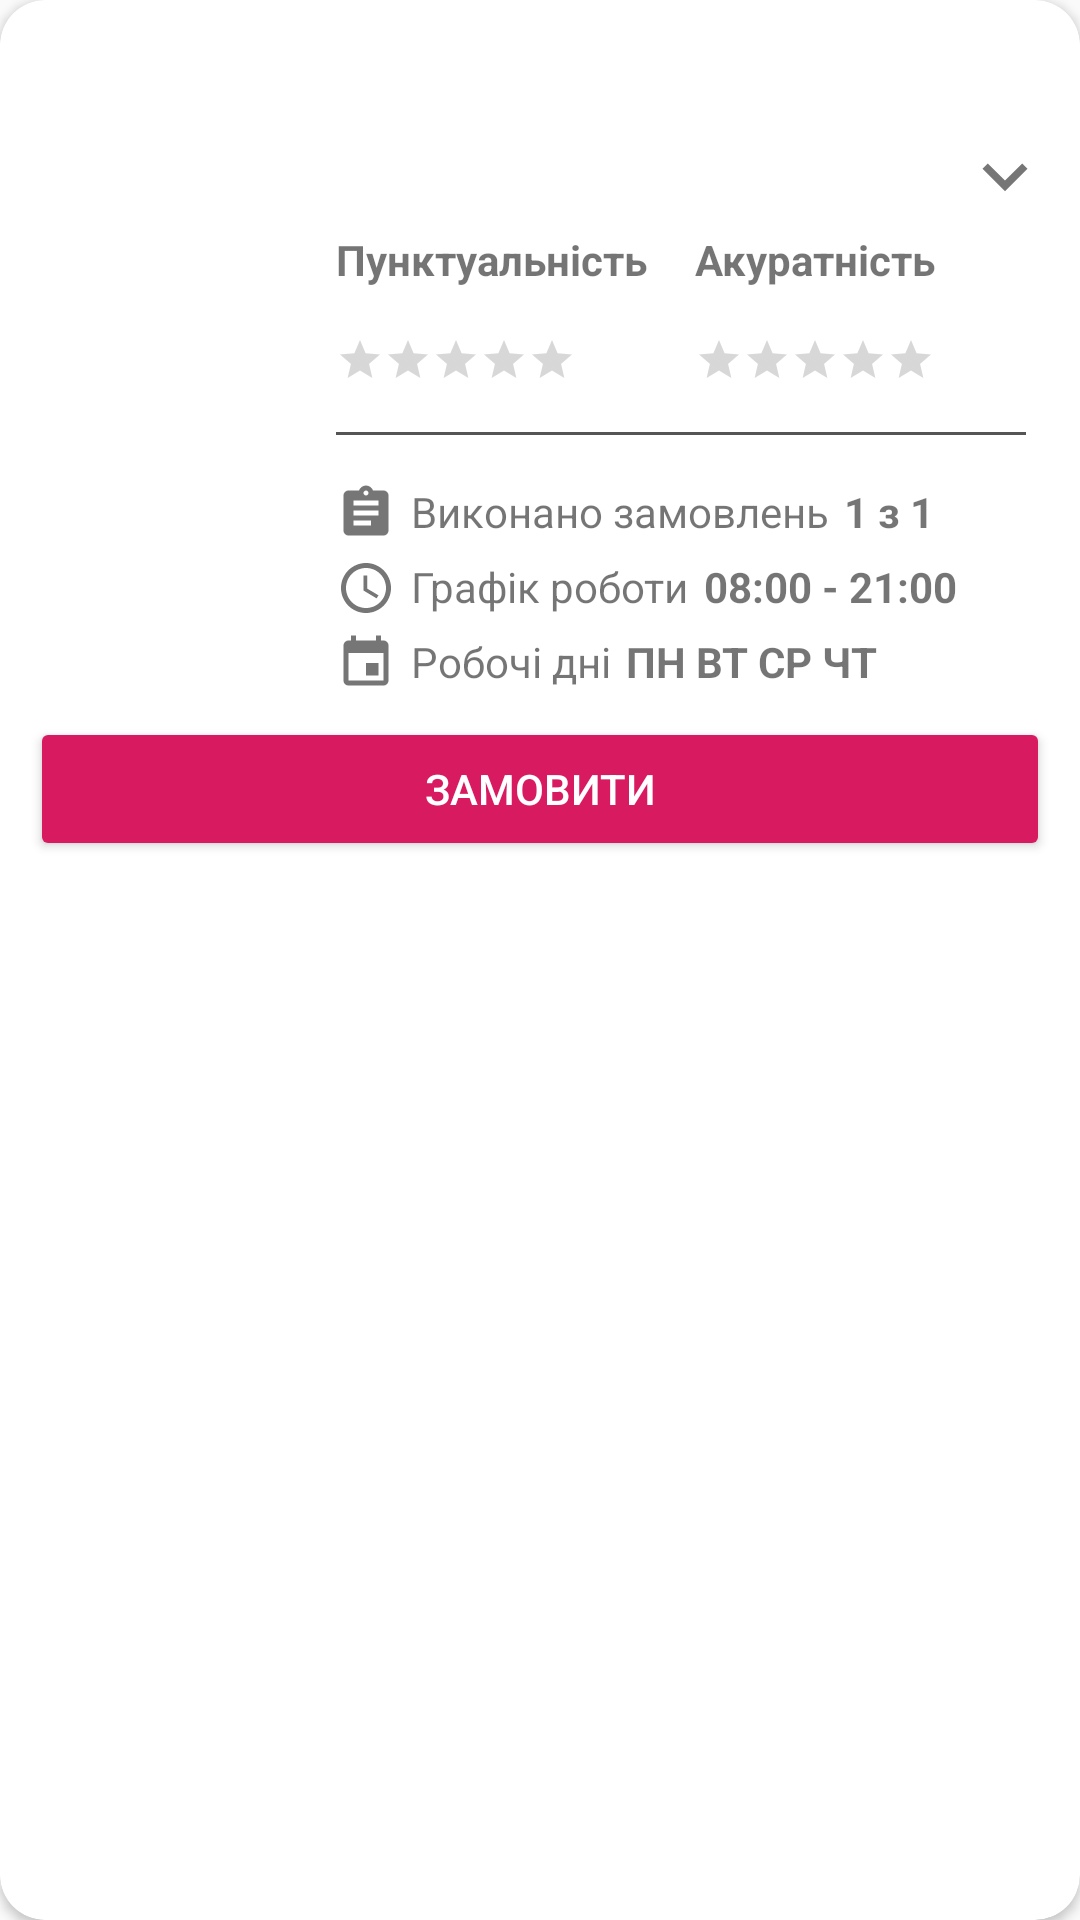

Produce the Android XML layout that renders to this screen, including the resource entries it uses.
<!-- AndroidManifest.xml: application theme AppTheme -->
<!-- res/layout/carriers_item.xml -->
<?xml version="1.0" encoding="utf-8"?>
<androidx.cardview.widget.CardView xmlns:android="http://schemas.android.com/apk/res/android"
    xmlns:app="http://schemas.android.com/apk/res-auto"
    xmlns:tools="http://schemas.android.com/tools"
    android:layout_width="match_parent"
    android:layout_height="wrap_content"
    android:orientation="vertical"
    android:layout_marginTop="10dp"
    app:cardCornerRadius="15dp">

    <androidx.constraintlayout.widget.ConstraintLayout
        android:id="@+id/constraint_layout"
        android:layout_width="match_parent"
        android:layout_height="wrap_content"
        android:orientation="vertical"
        android:padding="10dp">

        <Button
            android:id="@+id/button_order"
            style="@style/Widget.AppCompat.Button.Colored"
            android:layout_width="0dp"
            android:layout_height="wrap_content"
            android:layout_marginTop="8dp"
            android:text="Замовити"
            android:textColor="@color/colorWhite"
            app:layout_constraintEnd_toEndOf="@+id/clickable_constraint_layout"
            app:layout_constraintStart_toStartOf="@+id/clickable_constraint_layout"
            app:layout_constraintTop_toBottomOf="@+id/price_layout" />

        <androidx.constraintlayout.widget.ConstraintLayout
            android:id="@+id/clickable_constraint_layout"
            android:layout_width="match_parent"
            android:layout_height="wrap_content"
            android:clickable="true"
            app:layout_constraintLeft_toLeftOf="parent"
            app:layout_constraintRight_toRightOf="parent"
            app:layout_constraintStart_toStartOf="parent"
            app:layout_constraintTop_toTopOf="parent">

            <ImageView
                android:id="@+id/image_view_avatar"
                android:layout_width="70dp"
                android:layout_height="70dp"
                android:layout_marginStart="8dp"
                android:layout_marginTop="32dp"
                app:layout_constraintStart_toStartOf="parent"
                app:layout_constraintTop_toTopOf="parent"
                tools:src="@tools:sample/avatars" />

            <RatingBar
                android:id="@+id/accuracy_rating"
                style="@style/Widget.AppCompat.RatingBar.Small"
                android:layout_width="wrap_content"
                android:layout_height="wrap_content"
                android:layout_marginTop="16dp"
                android:isIndicator="true"
                android:numStars="5"
                android:stepSize="0.5"
                app:layout_constraintStart_toStartOf="@+id/text_view_accuracy"
                app:layout_constraintTop_toBottomOf="@+id/text_view_accuracy" />

            <RatingBar
                android:id="@+id/punctuality_rating"
                style="@style/Widget.AppCompat.RatingBar.Small"
                android:layout_width="wrap_content"
                android:layout_height="wrap_content"
                android:layout_marginTop="16dp"
                android:isIndicator="true"
                android:numStars="5"
                android:stepSize="0.5"
                app:layout_constraintStart_toStartOf="@+id/text_view_punctuality"
                app:layout_constraintTop_toBottomOf="@+id/text_view_punctuality" />

            <TextView
                android:id="@+id/text_view_rating_punctuality"
                android:layout_width="wrap_content"
                android:layout_height="wrap_content"
                android:layout_marginStart="8dp"
                app:layout_constraintBottom_toBottomOf="@+id/accuracy_rating"
                app:layout_constraintStart_toEndOf="@+id/accuracy_rating"
                app:layout_constraintTop_toTopOf="@+id/accuracy_rating"
                tools:text="5.0" />

            <TextView
                android:id="@+id/text_view_name"
                android:layout_width="wrap_content"
                android:layout_height="wrap_content"
                android:layout_marginStart="24dp"
                app:layout_constraintStart_toEndOf="@+id/image_view_avatar"
                app:layout_constraintTop_toTopOf="@+id/image_view_avatar"
                tools:text="Саня Тарасов" />

            <TextView
                android:id="@+id/text_view_punctuality"
                android:layout_width="wrap_content"
                android:layout_height="wrap_content"
                android:layout_marginStart="24dp"
                android:layout_marginTop="16dp"
                android:text="Пунктуальність"
                android:textStyle="bold"
                app:layout_constraintStart_toEndOf="@+id/image_view_avatar"
                app:layout_constraintTop_toBottomOf="@+id/text_view_name" />

            <TextView
                android:id="@+id/text_view_accuracy"
                android:layout_width="wrap_content"
                android:layout_height="wrap_content"
                android:layout_marginStart="16dp"
                android:text="Акуратність"
                android:textStyle="bold"
                app:layout_constraintStart_toEndOf="@+id/text_view_punctuality"
                app:layout_constraintTop_toTopOf="@+id/text_view_punctuality" />

            <TextView
                android:id="@+id/text_view_rating_speed"
                android:layout_width="wrap_content"
                android:layout_height="wrap_content"
                android:layout_marginStart="8dp"
                app:layout_constraintBottom_toBottomOf="@+id/punctuality_rating"
                app:layout_constraintStart_toEndOf="@+id/punctuality_rating"
                app:layout_constraintTop_toTopOf="@+id/punctuality_rating"
                tools:text="5.0" />

            <TextView
                android:id="@+id/line"
                android:layout_width="0dp"
                android:layout_height="1dp"
                android:layout_marginTop="16dp"
                android:layout_marginEnd="8dp"
                android:background="@color/colorGrey"
                app:layout_constraintEnd_toEndOf="parent"
                app:layout_constraintStart_toStartOf="@+id/punctuality_rating"
                app:layout_constraintTop_toBottomOf="@+id/punctuality_rating" />

            <View
                android:id="@+id/show_more"
                android:layout_width="30dp"
                android:layout_height="30dp"
                android:background="@drawable/ic_keyboard_arrow_down_grey_24dp"
                app:layout_constraintBottom_toTopOf="@+id/text_view_accuracy"
                app:layout_constraintEnd_toEndOf="parent"
                app:layout_constraintTop_toTopOf="@+id/text_view_name" />

            <include
                android:id="@+id/layout_schedule"
                layout="@layout/description_layout"
                android:layout_width="0dp"
                android:layout_height="wrap_content"
                android:layout_marginTop="16dp"
                app:layout_constraintStart_toStartOf="@+id/line"
                app:layout_constraintTop_toBottomOf="@+id/line" />

        </androidx.constraintlayout.widget.ConstraintLayout>

        <include
            android:id="@+id/price_layout"
            layout="@layout/child_layout"
            android:layout_width="0dp"
            android:layout_height="wrap_content"
            android:layout_marginStart="32dp"
            android:layout_marginTop="8dp"
            android:visibility="gone"
            app:layout_constraintEnd_toEndOf="parent"
            app:layout_constraintStart_toStartOf="@+id/clickable_constraint_layout"
            app:layout_constraintTop_toBottomOf="@+id/clickable_constraint_layout" />
    </androidx.constraintlayout.widget.ConstraintLayout>

</androidx.cardview.widget.CardView>
<!-- res/layout/description_layout.xml (included above) -->
<?xml version="1.0" encoding="utf-8"?>
<LinearLayout xmlns:android="http://schemas.android.com/apk/res/android"
    xmlns:app="http://schemas.android.com/apk/res-auto"
    android:layout_width="wrap_content"
    android:layout_height="wrap_content"
    xmlns:tools="http://schemas.android.com/tools"
    android:orientation="vertical">

    <LinearLayout
        android:layout_width="match_parent"
        android:layout_height="wrap_content"
        android:orientation="horizontal"
        app:layout_constraintEnd_toEndOf="parent"
        app:layout_constraintStart_toStartOf="parent"
        app:layout_constraintTop_toTopOf="parent">

        <ImageView
            android:layout_width="20dp"
            android:layout_height="20dp"
            android:src="@drawable/ic_assignment_grey_24dp" />

        <TextView
            android:layout_width="wrap_content"
            android:layout_height="wrap_content"
            android:layout_marginStart="5dp"
            android:text="Виконано замовлень" />

        <TextView
            android:id="@+id/text_view_completed_orders"
            android:layout_width="wrap_content"
            android:layout_height="wrap_content"
            android:layout_marginStart="5dp"
            tools:text="1 з 1"
            android:textStyle="bold" />

    </LinearLayout>

    <LinearLayout
        android:layout_width="match_parent"
        android:layout_height="wrap_content"
        android:layout_marginTop="5dp"
        android:orientation="horizontal"
        app:layout_constraintEnd_toEndOf="parent"
        app:layout_constraintStart_toStartOf="parent"
        app:layout_constraintTop_toTopOf="parent">

        <ImageView
            android:layout_width="20dp"
            android:layout_height="20dp"
            android:src="@drawable/ic_access_time_grey_24dp" />

        <TextView
            android:layout_width="wrap_content"
            android:layout_height="wrap_content"
            android:layout_marginStart="5dp"
            android:text="Графік роботи" />

        <TextView
            android:id="@+id/text_view_work_schedule"
            android:layout_width="wrap_content"
            android:layout_height="wrap_content"
            android:layout_marginStart="5dp"
            tools:text="08:00 - 21:00"
            android:textStyle="bold" />

    </LinearLayout>

    <LinearLayout
        android:layout_width="match_parent"
        android:layout_height="wrap_content"
        android:layout_marginTop="5dp"
        android:orientation="horizontal"
        app:layout_constraintEnd_toEndOf="parent"
        app:layout_constraintStart_toStartOf="parent"
        app:layout_constraintTop_toTopOf="parent">

        <ImageView
            android:layout_width="20dp"
            android:layout_height="20dp"
            android:src="@drawable/ic_insert_invitation_grey_24dp" />

        <TextView
            android:layout_width="wrap_content"
            android:layout_height="wrap_content"
            android:layout_marginStart="5dp"
            android:text="Робочі дні" />

        <TextView
            android:id="@+id/text_view_working_days"
            android:layout_width="wrap_content"
            android:layout_height="wrap_content"
            android:layout_marginStart="5dp"
            tools:text="ПН ВТ СР ЧТ"
            android:textStyle="bold" />

    </LinearLayout>

</LinearLayout>
<!-- res/layout/child_layout.xml (included above) -->
<?xml version="1.0" encoding="utf-8"?>
<LinearLayout xmlns:android="http://schemas.android.com/apk/res/android"
    android:layout_width="match_parent"
    android:layout_height="wrap_content"
    android:orientation="vertical">

    <LinearLayout
        android:layout_width="match_parent"
        android:layout_height="wrap_content"
        android:orientation="horizontal">

        <TextView
            android:id="@+id/text_view_price_for_time"
            android:layout_width="wrap_content"
            android:layout_height="wrap_content"
            android:text="Ціна за час" />

        <TextView
            android:id="@+id/text_view_price_per_hour"
            android:layout_width="match_parent"
            android:layout_height="wrap_content"
            android:gravity="right"
            android:text="20 грн" />

    </LinearLayout>

    <LinearLayout
        android:layout_width="match_parent"
        android:layout_height="wrap_content"
        android:layout_marginTop="10dp"
        android:orientation="horizontal">

        <TextView
            android:id="@+id/text_view_price_for_kilometer"
            android:layout_width="wrap_content"
            android:layout_height="wrap_content"
            android:text="Ціна за км" />

        <TextView
            android:id="@+id/text_view_price_per_kilometer"
            android:layout_width="match_parent"
            android:layout_height="wrap_content"
            android:gravity="right"
            android:text="30 грн" />

    </LinearLayout>

</LinearLayout>
<!-- resources referenced by this layout -->
<resources>
  <color name="colorGrey">#555555</color>
  <color name="colorWhite">#FFFF</color>
  <!-- drawable ic_access_time_grey_24dp (drawable) -->
  <vector android:height="24dp" android:tint="#767676"
      android:viewportHeight="24.0" android:viewportWidth="24.0"
      android:width="24dp" xmlns:android="http://schemas.android.com/apk/res/android">
      <path android:fillColor="#FF000000" android:pathData="M11.99,2C6.47,2 2,6.48 2,12s4.47,10 9.99,10C17.52,22 22,17.52 22,12S17.52,2 11.99,2zM12,20c-4.42,0 -8,-3.58 -8,-8s3.58,-8 8,-8 8,3.58 8,8 -3.58,8 -8,8zM12.5,7H11v6l5.25,3.15 0.75,-1.23 -4.5,-2.67z"/>
  </vector>
  <!-- drawable ic_assignment_grey_24dp (drawable) -->
  <vector android:height="24dp" android:tint="#767676"
      android:viewportHeight="24.0" android:viewportWidth="24.0"
      android:width="24dp" xmlns:android="http://schemas.android.com/apk/res/android">
      <path android:fillColor="#FF000000" android:pathData="M19,3h-4.18C14.4,1.84 13.3,1 12,1c-1.3,0 -2.4,0.84 -2.82,2L5,3c-1.1,0 -2,0.9 -2,2v14c0,1.1 0.9,2 2,2h14c1.1,0 2,-0.9 2,-2L21,5c0,-1.1 -0.9,-2 -2,-2zM12,3c0.55,0 1,0.45 1,1s-0.45,1 -1,1 -1,-0.45 -1,-1 0.45,-1 1,-1zM14,17L7,17v-2h7v2zM17,13L7,13v-2h10v2zM17,9L7,9L7,7h10v2z"/>
  </vector>
  <!-- drawable ic_insert_invitation_grey_24dp (drawable) -->
  <vector android:height="24dp" android:tint="#767676"
      android:viewportHeight="24.0" android:viewportWidth="24.0"
      android:width="24dp" xmlns:android="http://schemas.android.com/apk/res/android">
      <path android:fillColor="#FF000000" android:pathData="M17,12h-5v5h5v-5zM16,1v2L8,3L8,1L6,1v2L5,3c-1.11,0 -1.99,0.9 -1.99,2L3,19c0,1.1 0.89,2 2,2h14c1.1,0 2,-0.9 2,-2L21,5c0,-1.1 -0.9,-2 -2,-2h-1L18,1h-2zM19,19L5,19L5,8h14v11z"/>
  </vector>
  <!-- drawable ic_keyboard_arrow_down_grey_24dp (drawable) -->
  <vector android:height="24dp" android:tint="#767676"
      android:viewportHeight="24.0" android:viewportWidth="24.0"
      android:width="24dp" xmlns:android="http://schemas.android.com/apk/res/android">
      <path android:fillColor="#FF000000" android:pathData="M7.41,7.84L12,12.42l4.59,-4.58L18,9.25l-6,6 -6,-6z"/>
  </vector>
  <style name="AppTheme" parent="Theme.AppCompat.Light.DarkActionBar">
          
          <item name="colorPrimary">@color/colorPrimary</item>
          <item name="colorPrimaryDark">@color/colorPrimaryDark</item>
          <item name="colorAccent">@color/colorAccent</item>
      </style>
  <color name="colorPrimary">#008577</color>
  <color name="colorPrimaryDark">#00574B</color>
  <color name="colorAccent">#D81B60</color>
</resources>
